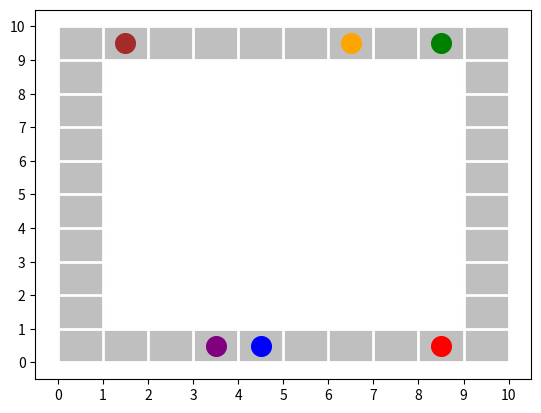

This chart was generated by the following Python code: (Note: this script raises an exception after producing the figure.)
import numpy as np
import random
import time
import math
import matplotlib.pyplot as plt

# En aquest fitxer configurem els diferents passadissos
# Per simplificar la majoria de variables (potser totes) no podran ser modificades un cop creat el passadis
class Passadis:
    def __init__(self, id, m, n, entrada_unica=False, entrades_laterals=False, obstacles=False):
        self.id = id                                        # identificador únic del passadís per diferenciar-lo
        self.m = m                                          # m files
        self.n = n                                          # n carrils (columnes)
        self.num_entrades = random.randint(n//2, 2*n)       # la quantitat d'entrades es calcula de forma aleatoria i pot agafar valors en el interval [2, n)
        self.entrada_unica = entrada_unica                  # True si tot es entrada o False si hi han entrades concretes
        self.entrades_laterals = entrades_laterals
        self.obstacles = obstacles                          # True si posem obstacles i False si no. Podem afegir un altra variable per descriure els obstacles
        self.ind_in_passadis = []

        # Creació del passadís
        self.passadis, self.entrades, self.parets = crear_passadis(m, n, self.num_entrades, entrada_unica, entrades_laterals)

    def get_id(self):
        return self.id

    def get_m(self):
        return self.m

    def get_n(self):
        return self.n
    
    def get_entrades(self):
        return self.entrades
        
    def get_num_entrades(self):
        return self.num_entrades

    def get_entrada_unica(self):
        return self.entrada_unica
    
    def get_entrades_laterals(self):
        return self.entrades_laterals

    def get_parets(self):
        return self.parets

    def get_passadis(self):
        return self.passadis
    
    def get_ind_in_passadis(self):
        return self.ind_in_passadis
        


class Trajecte:
    def __init__(self, recorregut, n_colisions, t_recorregut, t_agrupat):
        self.recorregut = recorregut
        self.n_colisions = n_colisions
        self.t_recorregut = t_recorregut
        self.t_agrupat = t_agrupat

    def get_recorregut(self):
        return self.recorregut
    
    def get_n_colisions(self):
        return self.n_colisions
    
    def add_n_colisions(self, nova_colisio): # Afegeix una nova colisio al sumatori de colisions
        self.n_colisions += nova_colisio

    def get_t_recorregut(self):
        return self.t_recorregut
    
    def set_t_recorregut(self, nou_t_recorregut): # Guarda el temps trigat en fer el recorregut
        self.t_recorregut = nou_t_recorregut
    
    def get_t_agrupat(self):
        return self.t_agrupat

    def add_t_agrupat(self): # Suma 1 al temps que l'individu porta agrupat amb altres individus al recorregut
        self.t_agrupat += 1


class Individu:
    def __init__(self, id, posicio, objectiu, velocitat, m, n):
        self.id = id                    # identificador únic per individu
        self.posicio = posicio          # dupla (x, y) que dona la posicio inicial (entrada) en el passadis
        self.objectiu  = objectiu       # dupla(x, y) posició de la sortida/objectiu de l'individu
        self.m = m                      # files passadís
        self.n = n                      # carrils passadís
        self.velocitat_maxima = velocitat 
        #self.velocitat_actual = velocitat
        #self.camp_visio = camp_visio   # dupla de enters (i, j) que indica la distància (en quadrats) màxima a la que pot veure l'individu dins del mapa. i mira la fila, j la columna. El camp de visió no es pot modificar un cop establert     
        self.trajecte = Trajecte([posicio], 0, 0, 0) # conté recorregut, temps recorregut, nombre de col·lisions i temps agrupat        

    def get_id(self):
        return self.id

    def get_posicio(self):
        return self.posicio
    
    def set_posicio(self, nova_posicio):
        self.posicio = nova_posicio
        self.trajecte.recorregut.append(nova_posicio)
    
    def get_objectiu(self):
        return self.objectiu
    
    def get_velocitat(self):
         return self.velocitat

    def set_velocitat(self, nova_velocitat):
        self.velocitat = nova_velocitat

    def get_trajecte(self):
        return self.trajecte



# En el nostre passadís hi han 4 valors diferents:
# 0 si no hi ha individus ni obstacles
# 1 si hi ha un individu
# 2 si és una paret
# 3 si és una entrada/sortida (aquestes només poden apareixer a les parets)
# 4 si és un obstacle

# Variable k per establir la mesura de la entrada en quantitats de quadrats de la matriu

def crear_passadis(m, n, num_entrades, entrada_unica=False, entrades_laterals=False, obstacles=False):
    # Creem una matriu de zeros de m files i n columnes (m serà la llargada del passadís i n els carrils)
    passadis = np.zeros((m, n))

    # Afegim "parets" al passadís.
    parets = []
    for i in range(m):
        for j in range(n):
            if i == 0 or i == (m - 1) or j == 0 or j == (n - 1):
                if (i, j) in [(0, 0), (0, n-1), (m-1, 0), (m-1, n-1)]:
                    passadis[i, j] = 4  # Tractem les cantonades com a obstacles per a que no es puguin crear entrades
                else:
                    passadis[i, j] = 2  # Perímetre
                    parets.append((i, j))
    
    # Les entrades i sortides son en si el mateix. Poden entrar i sortir individus per ella.
    # Si entrada_gran == True tota la part superior i tota la part inferior serà entrada/sortida.
    if entrada_unica == True:
        entrades = [p for p in parets if p[0] == 0 or p[0] == (m-1)]
    
    # Si entrades_laterals == False només hi hauran entrades a la part superior i inferior del passadís.
    elif entrades_laterals == False:
        entrades = random.sample([p for p in parets if p[0] == 0 or p[0] == (m-1)], num_entrades)
    
    else:
        entrades = random.sample(parets, num_entrades)
    
    for entrada in entrades:
        x, y = entrada
        passadis[x, y] = 3

    elements = [passadis, entrades, parets]
    return elements

# Calcula la sortida/objectiu a la que anirà l'individu en base a les entrades/sortides disponibles i la seva posició inicial
def calcul_sortida(entrada, entrades):
    posibles_sortides = [sortida for sortida in entrades if sortida[0] != entrada[0] and sortida != entrada] # Afegir avaluació de la fila
    return random.choice(posibles_sortides)

# Calcula la velocitat màxima que podrà tenir un individu
def calcul_velocitat():
    velocitats = [0.25, 0.5, 0.75, 1]
    probabilitats = [0.15, 0.25, 0.35, 0.25]

    # La funció np.random.choice pren com a argument la llista de valors possibles (velocitats) i la distribució discreta de probabilitats 
    # corresponent (probabilitats). L'argument p indica les probabilitats corresponents a cada valor de la llista.
    velocitat = np.random.choice(velocitats, p=probabilitats)
    
    return velocitat

#OPCIONS PER MOURE A L'INDIVIDU
# OPCIÓ 1
def moure_individu(individu, passadis):
    x, y = individu.get_posicio()
    objectiu = individu.get_objectiu()
    matriu = passadis.get_passadis()

    if((x,y) == objectiu):
        individu.set_posicio(None)
        passadis.ind_in_passadis.remove(individu)
        return
    
    # Obtenim les posicions vàlides adjacents a la posició actual
    posicions_valides = [(x-1, y), (x+1, y), (x, y-1), (x, y+1), (x-1, y+1), (x+1, y+1), (x-1, y-1), (x+1, y-1)]
    posicions_valides = [pos for pos in posicions_valides if 0 <= pos[0] < passadis.get_m() and 0 <= pos[1] < passadis.get_n() and matriu[pos] != 2 and matriu[pos] != 1]

    if not posicions_valides:
        return

    # Calculem la distància euclidiana entre les posicions vàlides i l'objectiu
    distancies = [((pos[0] - objectiu[0])**2 + (pos[1] - objectiu[1])**2)**0.5 for pos in posicions_valides]

    # Seleccionem la direcció amb la distància més curta a l'objectiu
    direccio_escollida = posicions_valides[np.argmin(distancies)]

    # Si la direcció escollida és una entrada/sortida, l'individu arriba al seu objectiu i eliminem la seva posició
    if direccio_escollida in passadis.get_entrades() and individu.get_objectiu() == direccio_escollida:
        individu.set_posicio(direccio_escollida)
        matriu[x, y] = 0
    else:
        # Actualitzem la posició de l'individu i la matriu
        matriu[x, y] = 0
        matriu[direccio_escollida] = 1
        individu.set_posicio(direccio_escollida)


# Funció per dibuixar el passadís
def dibuixar_passadis(n, m, passadis, individus, t):
    # Configurem el tamany dels quadrats del passadís
    plt.xticks(np.arange(0, n+1, 1))
    plt.yticks(np.arange(0, m+1, 1))

    # Pintem les vores de color negre per diferenciar els quadrats
    for i in range(m+1):
        if i < (n+1):
            plt.axvline(i, color='white', lw=2)
        plt.axhline(i, color='white', lw=2)

    parets = passadis.get_parets()
    parets.extend([(0,0), (0,n-1), (m-1,0), (m-1,n-1)])
    entrades = passadis.get_entrades()

    for x,y in parets:
        if(x,y) in passadis.get_parets():
            plt.gca().add_patch(plt.Rectangle((y, m-x-1), 1, 1, color='gray', alpha=0.5)) #Parets
        
        else:
            plt.gca().add_patch(plt.Rectangle((y, m-x-1), 1, 1, color='black')) #Cantonades

        if (x,y) in entrades:
            if passadis.get_entrada_unica() == True:
                if x == 0: color = 'blue'
                else: color = 'green'
            else:
                colors = ['blue', 'red', 'green', 'orange', 'purple', 'brown', 'yellow']
                color = colors[passadis.entrades.index((x,y)) % len(colors)]
            plt.scatter(y+0.5, m-x-1+0.5, marker='o', s=200, color=color)

    # Dibuixem els individus amb els colors corresponents
    for ind in individus:
        if ind.posicio == None: continue

        entrada = ind.get_recorregut()[0]
        if passadis.get_entrada_unica() == True:
            if entrada[0] == 0: color = 'blue'
            else: color = 'green'
        else:
            colors = ['blue', 'red', 'green', 'orange', 'purple', 'brown', 'yellow']
            color = colors[passadis.entrades.index(entrada) % len(colors)] # Calculem el color que li toca al individu a partir de la seva entrada
        x, y = ind.get_posicio()
        plt.scatter(y+0.5, m-x-1+0.5, marker='o', s=100, color=color) # Pintem el color de l'individu en la posició que es troba


    # Ajustem els eixos per adaptar-los a la mida de la finestra
    plt.axis('scaled')
    plt.axis('off')
    plt.subplots_adjust(left=0, bottom=0, right=1, top=1, wspace=0, hspace=0)
    #plt.get_current_fig_manager().full_screen_toggle()

    # Actualitzem la figura del passadís en cada unitat de temps 't'
    plt.title('Temps: ' + str(t))
    plt.pause(0.15)
    plt.clf()


def simulacio_2D(id_passadis, m, n, num_iteracions, aforament, entrada_unica=False, entrades_laterals=False):
    passadis = Passadis(id_passadis, m, n, entrada_unica, entrades_laterals)    # Hem creat un objecte "Passadís" amb la configuració donada pels paràmetres
    matriu = passadis.get_passadis()    # Obtenim la matriu sobre la que es farà la simulació
    entrades = passadis.get_entrades()  # Obtenim les entrades/sortides del passadís

    # Informació dels individus
    id_individu = 0     # Creem la variable que distingirà als diferents individus
    individus = []      # Creem una llista per guardar individus

    # Simulem el moviment dels individus a cada interació
    for t in range(num_iteracions):

        # Creem un nombre aleatori d'individus que anirá de 0 al màxim que ens permeti l'aforament' tenint en compte els individus que ja hi han 
        nous_individus = random.randint(0, aforament-len(passadis.ind_in_passadis))
        print(f"Quantitat d'invididus en t = {t} = {len(passadis.ind_in_passadis)}\n")

        # Afegim els individus nous que apareixen a les entrades i els afegim a la llista
        for j in range(nous_individus):
            id_individu += 1
            entrada = random.choice(entrades)
            objectiu = calcul_sortida(entrada, entrades)
            velocitat = calcul_velocitat()
            individu = Individu(id_individu, entrada, objectiu, velocitat, m, n)
            individus.append(individu)
            passadis.ind_in_passadis.append(individu)
            matriu[individus[-1].get_posicio()] = 1 # Crear una funció per a que només fiqui 1 a la posició si el valor anterior era 0
        
        # Quan un individu passa per una entrada marca com a 1 la posició en la matriu, ho corregim
        for entrada in entrades:
            matriu[entrada] = 3

        # Mostrem quants individus hi han al passadís en el instant 't' de temps
        print(f"Total invididus en t = {t} = {len(individus)}\n")

        # Dibuixem el passadís en cada unitat de temps
        dibuixar_passadis(n, m, passadis, individus, t)
        
        # Imprimim l'estat de la matriu en cada unitat de temps 't'
        print(f"Passadís en t = {t}:\n{matriu}\n")

        for ind in individus:
            if ind.get_posicio() is not None:
                moure_individu(ind, passadis)
    
    for ind in individus:
        print(f"L'individu {ind.get_id()}, amb objectiu {ind.get_objectiu()} ha fet el recorregut:\n{ind.trajecte.get_recorregut()}\n")
        

# Recordem el prototip de la funció simulacio_2D:
#   simulacio_2D(id_passadis, m, n, num_iteracions, aforament, entrada_unica=False, entrades_laterals=False)
        # id_passadis = identificador de cada objecte 'passadís'
        # m = nombre de files del passadís
        # n = nombre de columnes/carrils del passadís
        # num_iteracions = "temps" que dura la simulació abans de parar
        # aforament = capacitat màxima que pot tenir el passadís
        # entrada_unica = True si tota la part de dalt i abaix és entrada, False si no és així
        # entrades_laterals = True si hi han entrades a les parets laterals, False si no és així

# Cadena de simulacions
simulacio_2D(0, 10, 10, 20, 30) # Passadís 10*10, normal i aforo = 30
time.sleep(3)
simulacio_2D(1, 10, 10, 20, 30, False, True) # Passadís 10*10, amb entrades laterals i aforo = 30
time.sleep(3)
simulacio_2D(2, 10, 10, 20, 30, True) # Passadís 10*10, amb entrada única i aforo = 30
time.sleep(3)
simulacio_2D(3, 10, 20, 20, 40, True) # Passadís 10*20 amb entrada única i aforo = 30
time.sleep(3)
simulacio_2D(4, 10, 20, 20, 100, True) # Passadís 10*20 amb entrada única i aforo = 100
time.sleep(3)
simulacio_2D(5, 10, 6, 20, 40, True) # passadís 10*6 amb entrada única i aforo = 40
time.sleep(3)
simulacio_2D(6, 30, 40, 60, 100, True) # Passadís 30*40 amb entrada única i aforo = 100
